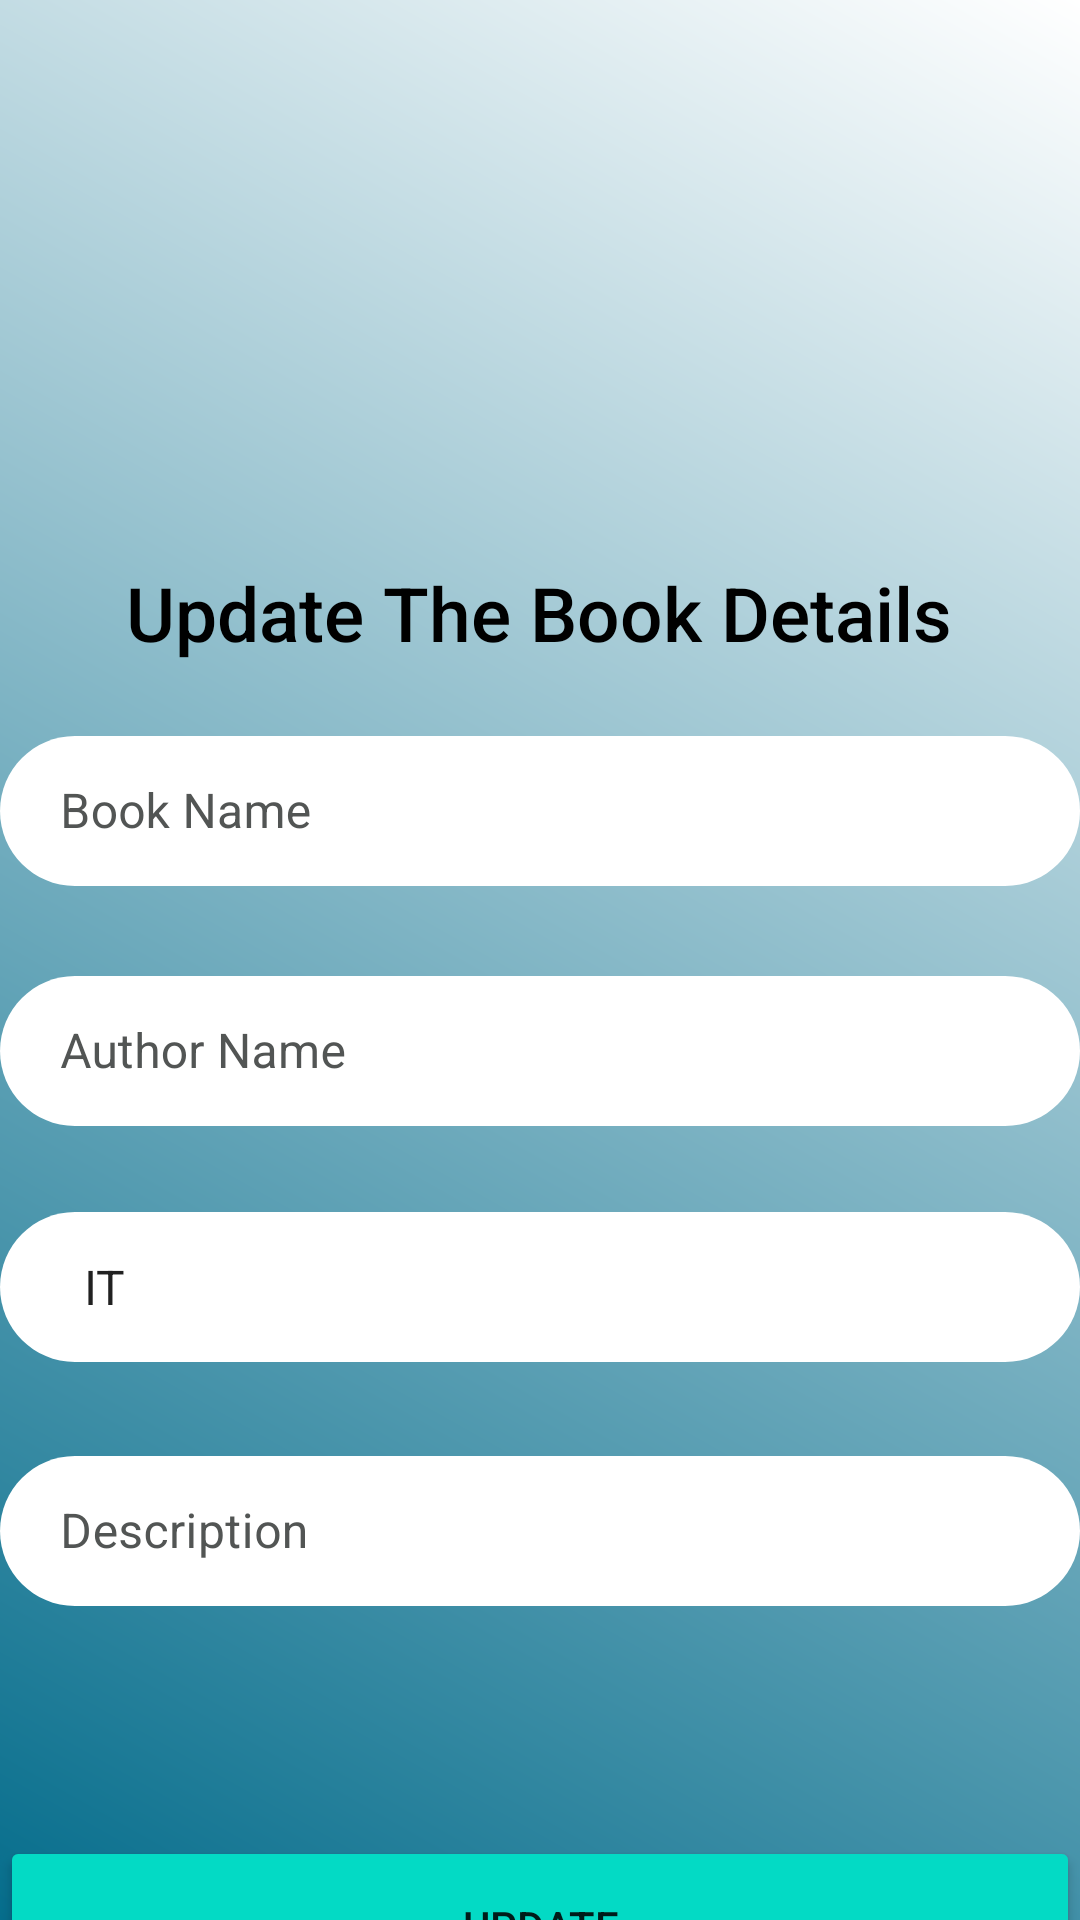

Reconstruct the res/layout file that produces this screen, plus the resources it refers to.
<!-- AndroidManifest.xml: application theme Theme.LibraryManagementADMIN -->
<!-- res/layout/activity_update_book_details.xml -->
<?xml version="1.0" encoding="utf-8"?>
<androidx.constraintlayout.widget.ConstraintLayout xmlns:android="http://schemas.android.com/apk/res/android"
    xmlns:app="http://schemas.android.com/apk/res-auto"
    xmlns:tools="http://schemas.android.com/tools"
    android:layout_width="match_parent"
    android:layout_height="match_parent"
    tools:context=".Update_Book_detailsActivity"
    android:background="@drawable/gradient_my">

    <ImageView
        android:id="@+id/imageView1"
        android:layout_width="150dp"
        android:layout_height="150dp"
        android:layout_marginTop="24dp"
        android:foregroundGravity="center_vertical"
        app:layout_constraintEnd_toEndOf="parent"
        app:layout_constraintHorizontal_bias="0.498"
        app:layout_constraintStart_toStartOf="parent"
        app:layout_constraintTop_toTopOf="parent"
        app:srcCompat="@drawable/books" />

    <TextView
        android:id="@+id/textView"
        android:layout_width="wrap_content"
        android:layout_height="wrap_content"
        android:fontFamily="sans-serif-medium"
        android:text="Update The Book Details"
        android:textColor="@color/black"
        android:textSize="25dp"
        app:layout_constraintBottom_toBottomOf="parent"
        app:layout_constraintEnd_toEndOf="parent"
        app:layout_constraintHorizontal_bias="0.496"
        app:layout_constraintStart_toStartOf="parent"
        app:layout_constraintTop_toBottomOf="@+id/imageView1"
        app:layout_constraintVertical_bias="0.031" />

    <com.google.android.material.textfield.TextInputLayout
        style="@style/Widget.MaterialComponents.TextInputLayout.OutlinedBox"
        android:layout_width="360dp"
        android:layout_height="60dp"
        android:layout_marginTop="240dp"
        app:layout_constraintEnd_toEndOf="parent"
        app:layout_constraintStart_toStartOf="parent"
        app:layout_constraintTop_toTopOf="parent"
        android:textColorHint="@color/greeyLight"
        android:textColor="@color/black"
        >

        <com.google.android.material.textfield.TextInputEditText
            android:id="@+id/BookName"
            android:layout_width="360dp"
            android:layout_height="50dp"
            android:layout_marginTop="240dp"
            android:background="@drawable/input"
            android:hint="Book Name"
            android:paddingLeft="20dp"
            app:layout_constraintEnd_toEndOf="parent"
            app:layout_constraintStart_toStartOf="parent"
            app:layout_constraintTop_toTopOf="parent"
            android:textColor="@color/black"
            android:inputType="textPersonName"
            android:nextFocusDown="@id/AuthorName"
            />

    </com.google.android.material.textfield.TextInputLayout>

    <com.google.android.material.textfield.TextInputLayout
        style="@style/Widget.MaterialComponents.TextInputLayout.OutlinedBox"
        android:layout_width="360dp"
        android:layout_height="60dp"
        android:layout_marginTop="320dp"
        app:layout_constraintEnd_toEndOf="parent"
        app:layout_constraintStart_toStartOf="parent"
        app:layout_constraintTop_toTopOf="parent"
        android:textColorHint="@color/greeyLight"
        android:textColor="@color/black"
        >

        <com.google.android.material.textfield.TextInputEditText
            android:id="@+id/AuthorName"
            android:layout_width="360dp"
            android:layout_height="50dp"
            android:background="@drawable/input"
            android:hint="Author Name"
            android:paddingLeft="20dp"
            app:layout_constraintEnd_toEndOf="parent"
            app:layout_constraintStart_toStartOf="parent"
            app:layout_constraintTop_toTopOf="parent"
            android:inputType="textPersonName"
            android:nextFocusDown="@id/Description"
            android:textColor="@color/black"
            />
    </com.google.android.material.textfield.TextInputLayout>




    <Spinner
        android:id="@+id/branchSpinner"
        android:layout_width="360dp"
        android:layout_height="50dp"
        android:layout_marginTop="380dp"
        android:background="@drawable/input"
        android:entries="@array/branch_options"
        android:hint="Branch"
        android:paddingLeft="20dp"
        android:textColor="@color/black"
        android:textColorHint="@color/greeyLight"
        app:layout_constraintEnd_toEndOf="parent"
        app:layout_constraintHorizontal_bias="0.49"
        app:layout_constraintStart_toStartOf="parent"
        app:layout_constraintTop_toTopOf="@+id/imageView1"
        />


    <com.google.android.material.textfield.TextInputLayout
        style="@style/Widget.MaterialComponents.TextInputLayout.OutlinedBox"
        android:layout_width="360dp"
        android:layout_height="60dp"
        android:layout_marginTop="480dp"
        app:layout_constraintEnd_toEndOf="parent"
        app:layout_constraintStart_toStartOf="parent"
        app:layout_constraintTop_toTopOf="parent"
        android:textColorHint="@color/greeyLight"
        android:textColor="@color/black"
        >

        <com.google.android.material.textfield.TextInputEditText          android:id="@+id/Description"
            android:layout_width="360dp"
            android:layout_height="50dp"
            android:layout_marginTop="32dp"
            android:background="@drawable/input"
            android:hint="Description"
            android:paddingLeft="20dp"
            app:layout_constraintEnd_toEndOf="parent"
            app:layout_constraintStart_toStartOf="parent"
            app:layout_constraintTop_toBottomOf="@+id/branch"
            android:inputType="text"
            android:nextFocusDown="@id/registerBtn"
            android:textColorHint="@color/greeyLight"
            android:textColor="@color/black"
            />
    </com.google.android.material.textfield.TextInputLayout>

    <Button
        android:id="@+id/updateBtn"
        android:layout_width="360dp"
        android:layout_height="60dp"
        android:layout_gravity="center_horizontal"
        android:layout_marginTop="612dp"
        android:backgroundTint="@color/teal_200"
        android:text="Update"
        app:layout_constraintEnd_toEndOf="parent"
        app:layout_constraintStart_toStartOf="parent"
        app:layout_constraintTop_toTopOf="parent" />

</androidx.constraintlayout.widget.ConstraintLayout>
<!-- resources referenced by this layout -->
<resources>
  <string-array name="branch_options">
          <item>IT</item>
          <item>CSE</item>
          <item>ECE</item>
      </string-array>
  <color name="black">#FF000000</color>
  <color name="greeyLight">#525554</color>
  <color name="teal_200">#FF03DAC5</color>
  <!-- drawable gradient_my (drawable) -->
  <?xml version="1.0" encoding="utf-8"?>
  <shape xmlns:android="http://schemas.android.com/apk/res/android"
      android:shape="rectangle">
      <gradient
          android:startColor="@color/lightBlue"
          android:endColor="@color/white"
          android:type="linear"
          android:angle="45"/>
  </shape>
  <!-- drawable input (drawable) -->
  <layer-list xmlns:android="http://schemas.android.com/apk/res/android">
  
      
      <item>
          <vector
              android:width="360dp"
              android:height="50dp"
              android:viewportWidth="360"
              android:viewportHeight="50">
  
              <group>
                  <clip-path
                      android:pathData="M25 0H335C348.807 0 360 11.1929 360 25C360 38.8071 348.807 50 335 50H25C11.1929 50 0 38.8071 0 25C0 11.1929 11.1929 0 25 0Z"/>
                  <path
                      android:pathData="M0 0V50H360V0"
                      android:fillColor="#FFFFFF"/>
              </group>
  
          </vector>
      </item>
  
      
  
  
  
  
  
  
  
  
  </layer-list>
  <style name="Theme.LibraryManagementADMIN" parent="Theme.MaterialComponents.DayNight.NoActionBar">
          
          <item name="colorPrimary">@color/purple_500</item>
          <item name="colorPrimaryVariant">@color/purple_700</item>
          <item name="colorOnPrimary">@color/white</item>
          
          <item name="colorSecondary">@color/teal_200</item>
          <item name="colorSecondaryVariant">@color/teal_700</item>
          <item name="colorOnSecondary">@color/black</item>
          
          <item name="android:statusBarColor">?attr/colorPrimaryVariant</item>
          
      </style>
  <color name="lightBlue">#056D8C</color>
  <color name="white">#FFFFFFFF</color>
  <color name="purple_500">#FF6200EE</color>
  <color name="purple_700">#FF3700B3</color>
  <color name="teal_700">#FF018786</color>
</resources>
